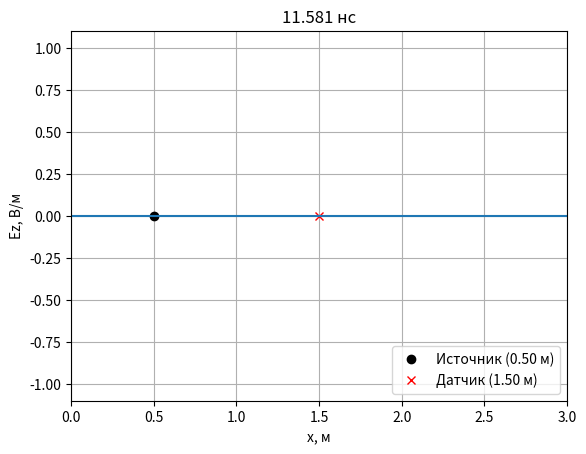
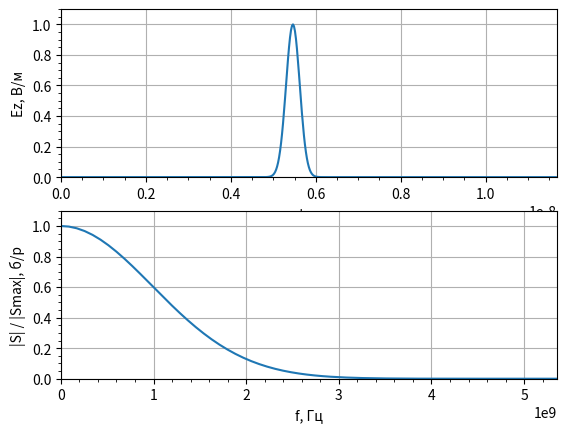

The matplotlib source for these figures, in order:
import math
import numpy as np
from numpy.fft import fft, fftshift
import matplotlib.pyplot as plt


# Функция гауссового импульса
def gauss(q, m, d_g, w_g, d_t):
    # В силу того, что Sc = 1
    # и распространение в вакууме,
    # выражение имеет такой упрощенный вид
    return np.exp(-((((q - m) - (d_g / d_t))
                     / (w_g / dt)) ** 2))


# Параметры моделирования
# Волновое сопротивление свободного пространства
W0 = 120.0 * np.pi

# Число Куранта
Sc = 1.0

# Скорость света
c = 299792458.0

# Размер области моделирования в метрах
maxSize_m = 3.0
# Дискрет по пространству
dx = 7e-3
# Размер облести моделирования в отсчетах
maxSize = math.floor(maxSize_m / dx + 0.5)

# Время расчета в отсчетах
maxTime = 500
# Дискрет по времени
dt = Sc * dx / c
# временна сетка
tlist = np.arange(0, maxTime * dt, dt)

# Шаг по частоте
df = 1.0 / (maxTime * dt)
# Частотная сетка
freq = np.arange(-maxTime / 2 * df, maxTime / 2 * df, df)

# Параметры гауссова сигнала
# Уровень ослабления в начальный момент времени
A_0 = 100
# Уровень ослабления на частоте F_max
A_max = 100
# Ширина спектра по уровню 0.01
F_max = 3e9
# Параметр "ширины" импульса
wg = np.sqrt(np.log(A_max)) / (np.pi * F_max)
# Параметр "задержки" импульса
dg = wg * np.sqrt(np.log(A_0))

# Положение источника в метрах
sourcePos_m = 0.5
# Положение источника в отсчетах
sourcePos = math.floor(sourcePos_m / dx + 0.5)

# Положение датчика в метрах
probePos_m = 1.5
# Положение датчика в отсчетах
probePos = math.floor(probePos_m / dx + 0.5)

# Инициализация датчика
probeEz = np.zeros(maxTime)
probeHy = np.zeros(maxTime)

# Инициализация полей
Ez = np.zeros(maxSize)
Hy = np.zeros(maxSize)

# Пространственная сетка
xlist = np.arange(0, maxSize_m, dx)

# Включение интерактивного режима для анимации
plt.ion()
# Создание окна для графика
fig, ax = plt.subplots()

# Установка отображаемых интервалов по осям
ax.set_xlim(0, maxSize_m)
ax.set_ylim(-1.1, 1.1)

# Установка меток по осям
ax.set_xlabel('x, м')
ax.set_ylabel('Ez, В/м')

# Включение сетки на графике
ax.grid()

# Отображение источника и датчика
ax.plot(sourcePos_m, 0, 'ok')
ax.plot(probePos_m, 0, 'xr')

# Легенда графика
ax.legend(['Источник ({:.2f} м)'.format(sourcePos_m),
           'Датчик ({:.2f} м)'.format(probePos_m)],
          loc='lower right')

# Отображение поля в начальный момент
line, = ax.plot(xlist, Ez)

# Рассчет полей
for t in range(1, maxTime):
    # Граничные условия для поля H
    Hy[-1] = Hy[-2]
    # Расчет компоненты поля H
    Hy[:-1] = Hy[:-1] + (Ez[1:] - Ez[:-1]) * Sc / W0
    # Источник возбуждения с использованием метода
    # Total Field / Scattered Field
    Hy[sourcePos - 1] -= (Sc / W0) * gauss(t, sourcePos, dg, wg, dt)

    # Граничные условия для поля E
    Ez[0] = Ez[1]
    # Расчет компоненты поля E
    Ez[1:] = Ez[1:] + (Hy[1:] - Hy[:-1]) * Sc * W0
    # Источник возбуждения с использованием метода
    # Total Field / Scattered Field
    Ez[sourcePos] += Sc * gauss(t + 1, sourcePos, dg, wg, dt)

    # Регистрация поля в датчиках
    probeHy[t] = Hy[probePos]
    probeEz[t] = Ez[probePos]

    # Обновление графика
    if t % 4 == 0:
        plt.title(format(t * dt * 1e9, '.3f') + ' нc')
        line.set_ydata(Ez)
        fig.canvas.draw()
        fig.canvas.flush_events()

# Выключение интерактивного режима
plt.ioff()

# Расчет спектра зарегистрированного сигнала
EzSpec = fftshift(np.abs(fft(probeEz)))

# Отображение сигнала и его спектра
fig, (ax1, ax2) = plt.subplots(2, 1)

ax1.set_xlim(0, maxTime * dt)
ax1.set_ylim(0, 1.1)
ax1.set_xlabel('t, с')
ax1.set_ylabel('Ez, В/м')
ax1.plot(tlist, probeEz)
ax1.minorticks_on()
ax1.grid()

ax2.set_xlim(0, maxTime * df / 8)
ax2.set_ylim(0, 1.1)
ax2.set_xlabel('f, Гц')
ax2.set_ylabel('|S| / |Smax|, б/р')
ax2.plot(freq, EzSpec / np.max(EzSpec))
ax2.minorticks_on()
ax2.grid()

plt.show()